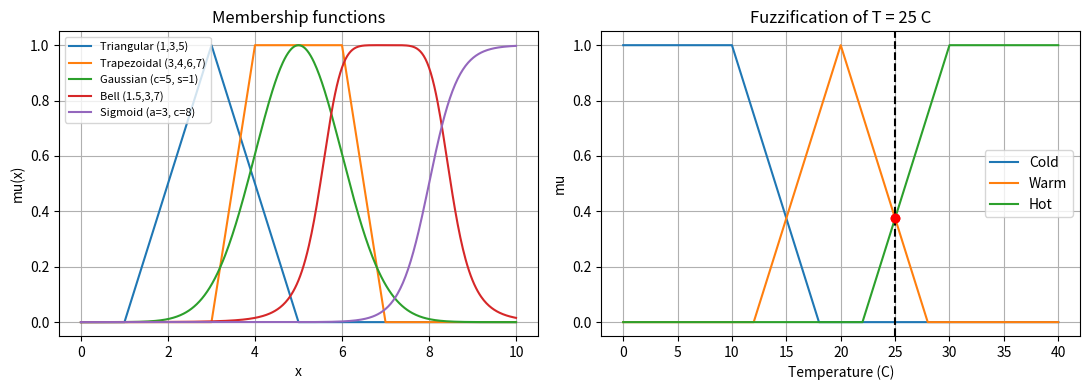

Recreate this plot in Python.
# Experiment 1: Crisp sets, fuzzy sets, membership functions and fuzzification
import numpy as np
import matplotlib.pyplot as plt

# ---------------- Membership functions ----------------
def trimf(x, a, b, c):                      # triangular
    return np.maximum(np.minimum((x - a) / (b - a), (c - x) / (c - b)), 0)

def trapmf(x, a, b, c, d):                  # trapezoidal
    return np.clip(np.minimum((x - a) / (b - a), (d - x) / (d - c)), 0, 1)

def gaussmf(x, c, s):                       # gaussian
    return np.exp(-0.5 * ((x - c) / s) ** 2)

def gbellmf(x, a, b, c):                    # generalised bell
    return 1 / (1 + np.abs((x - c) / a) ** (2 * b))

def sigmf(x, a, c):                         # sigmoidal
    return 1 / (1 + np.exp(-a * (x - c)))

# ---------------- Part A : crisp set vs fuzzy set ----------------
heights = np.array([150, 160, 165, 170, 175, 180, 190])
crisp_tall = (heights >= 170).astype(int)            # sharp boundary
fuzzy_tall = trapmf(heights, 155, 185, 250, 251)     # gradual boundary

print("PART A : Crisp set vs Fuzzy set  (set 'TALL')")
print("Height(cm)  Crisp mu  Fuzzy mu")
for h, c, f in zip(heights, crisp_tall, fuzzy_tall):
    print(f"{h:8d}  {c:8d}  {f:9.3f}")

# ---------------- Part B : properties of a fuzzy set ----------------
X = np.array([1, 2, 3, 4, 5, 6, 7])
A = np.array([0.0, 0.2, 0.5, 1.0, 0.7, 0.3, 0.0])
print("\nPART B : Properties of discrete fuzzy set A")
print("A =", {int(x): float(m) for x, m in zip(X, A)})
print("Support      :", X[A > 0])
print("Core         :", X[A == 1])
print("Height       :", A.max())
print("Crossover pts:", X[A == 0.5])
print("Alpha-cut 0.3:", X[A >= 0.3])
print("Normal set?  :", A.max() == 1)

# ---------------- Part C : fuzzification of temperature ----------------
t = np.linspace(0, 40, 401)
cold = lambda x: trapmf(x, -1, 0, 10, 18)
warm = lambda x: trimf(x, 12, 20, 28)
hot  = lambda x: trapmf(x, 22, 30, 40, 41)

print("\nPART C : Fuzzification of crisp temperature")
print("Temp(C)   mu_Cold  mu_Warm  mu_Hot")
for T in [5, 15, 20, 25, 35]:
    print(f"{T:6d}   {cold(T):7.3f}  {warm(T):7.3f}  {hot(T):7.3f}")

# ---------------- Plots ----------------
x = np.linspace(0, 10, 501)
fig, ax = plt.subplots(1, 2, figsize=(11, 4))
ax[0].plot(x, trimf(x, 1, 3, 5), label="Triangular (1,3,5)")
ax[0].plot(x, trapmf(x, 3, 4, 6, 7), label="Trapezoidal (3,4,6,7)")
ax[0].plot(x, gaussmf(x, 5, 1), label="Gaussian (c=5, s=1)")
ax[0].plot(x, gbellmf(x, 1.5, 3, 7), label="Bell (1.5,3,7)")
ax[0].plot(x, sigmf(x, 3, 8), label="Sigmoid (a=3, c=8)")
ax[0].set_title("Membership functions"); ax[0].set_xlabel("x")
ax[0].set_ylabel("mu(x)"); ax[0].legend(fontsize=8); ax[0].grid()

ax[1].plot(t, cold(t), label="Cold"); ax[1].plot(t, warm(t), label="Warm")
ax[1].plot(t, hot(t), label="Hot")
ax[1].axvline(25, color="k", ls="--")
ax[1].plot([25, 25], [warm(25), hot(25)], "ro")
ax[1].set_title("Fuzzification of T = 25 C"); ax[1].set_xlabel("Temperature (C)")
ax[1].set_ylabel("mu"); ax[1].legend(); ax[1].grid()
plt.tight_layout()
plt.show()
